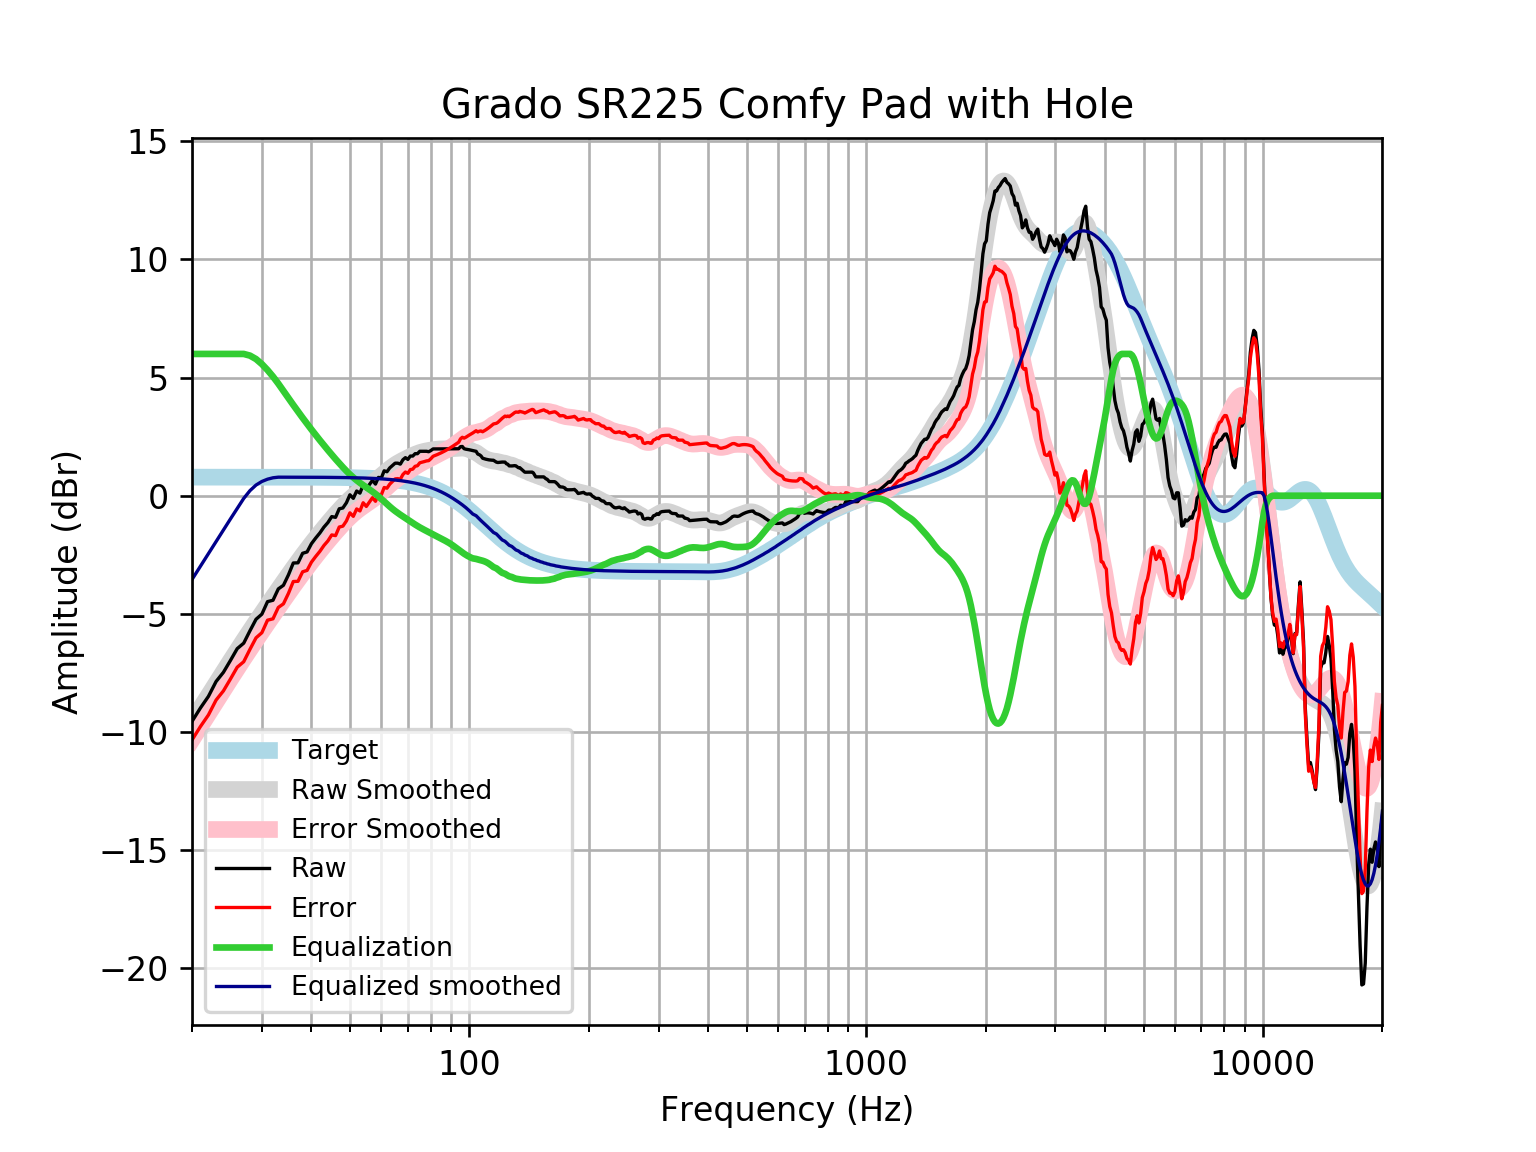

The data file committed next to this chart (first rows):
frequency, raw, error, smoothed, error_smoothed, equalization, equalized_raw, equalized_smoothed, target
20, -9.553, -10.34, -9.546, -10.33, 6, -3.553, -3.546, 0.7859
21, -8.984, -9.77, -8.989, -9.774, 6.0, -2.984, -2.989, 0.7859
22, -8.493, -9.278, -8.453, -9.239, 6, -2.493, -2.453, 0.7858
23, -7.862, -8.648, -7.941, -8.726, 6.0, -1.862, -1.941, 0.7858
24, -7.474, -8.259, -7.45, -8.236, 6, -1.474, -1.45, 0.7858
25, -6.971, -7.757, -6.983, -7.769, 6, -0.9708, -0.9829, 0.7857
26, -6.472, -7.257, -6.538, -7.324, 6, -0.4718, -0.538, 0.7857
27, -6.24, -7.026, -6.115, -6.901, 6, -0.2401, -0.1152, 0.7856
28, -5.713, -6.498, -5.714, -6.499, 5.929, 0.2162, 0.2154, 0.7855
29, -5.229, -6.014, -5.332, -6.117, 5.783, 0.5543, 0.4515, 0.7854
30, -5.012, -5.797, -4.967, -5.753, 5.57, 0.5582, 0.6029, 0.7852
31, -4.483, -5.268, -4.618, -5.404, 5.318, 0.8354, 0.6995, 0.785
32, -4.425, -5.209, -4.283, -5.068, 5.042, 0.6172, 0.7587, 0.7848
33, -3.944, -4.729, -3.96, -4.744, 4.744, 0.8003, 0.7846, 0.7846
34, -3.791, -4.575, -3.648, -4.432, 4.432, 0.6411, 0.7843, 0.7843
35, -3.35, -4.134, -3.347, -4.131, 4.131, 0.7807, 0.7839, 0.7839
36, -2.847, -3.631, -3.058, -3.841, 3.841, 0.9938, 0.7835, 0.7835
37, -2.839, -3.622, -2.78, -3.563, 3.563, 0.7238, 0.783, 0.783
38, -2.437, -3.22, -2.515, -3.297, 3.297, 0.8601, 0.7824, 0.7824
39, -2.379, -3.161, -2.262, -3.043, 3.043, 0.6646, 0.7818, 0.7818
40, -2.029, -2.81, -2.02, -2.801, 2.801, 0.7718, 0.781, 0.781
41, -1.791, -2.571, -1.79, -2.57, 2.57, 0.7785, 0.7801, 0.7801
42, -1.576, -2.355, -1.569, -2.348, 2.348, 0.7722, 0.7791, 0.7791
43, -1.33, -2.108, -1.358, -2.136, 2.136, 0.8065, 0.778, 0.7779
44, -1.138, -1.914, -1.156, -1.933, 1.933, 0.7954, 0.7766, 0.7766
45, -0.8839, -1.659, -0.9628, -1.738, 1.738, 0.854, 0.7752, 0.7751
46, -0.9156, -1.689, -0.7779, -1.551, 1.551, 0.6358, 0.7735, 0.7734
47, -0.5534, -1.325, -0.6021, -1.374, 1.374, 0.8203, 0.7715, 0.7715
48, -0.5194, -1.289, -0.4362, -1.206, 1.206, 0.6862, 0.7694, 0.7694
49, -0.2987, -1.066, -0.2814, -1.048, 1.048, 0.7497, 0.767, 0.767
50, 0.03915, -0.7251, -0.139, -0.9033, 0.9033, 0.9424, 0.7643, 0.7642
51, -0.1117, -0.8729, -0.009875, -0.7711, 0.7711, 0.6595, 0.7612, 0.7612
52, 0.1979, -0.5599, 0.1059, -0.652, 0.652, 0.8499, 0.7579, 0.7578
53, 0.1097, -0.6443, 0.2094, -0.5447, 0.5447, 0.6544, 0.7541, 0.7541
54, 0.4516, -0.2983, 0.3031, -0.4468, 0.4468, 0.8984, 0.7499, 0.7499
55, 0.2906, -0.4546, 0.3906, -0.3547, 0.3547, 0.6454, 0.7453, 0.7453
56, 0.4717, -0.2685, 0.4758, -0.2644, 0.2644, 0.7361, 0.7402, 0.7401
57, 0.6517, -0.08282, 0.5625, -0.1721, 0.1721, 0.8238, 0.7345, 0.7345
58, 0.4918, -0.2365, 0.6533, -0.07502, 0.07502, 0.5668, 0.7283, 0.7283
59, 0.7752, 0.05374, 0.7492, 0.02772, -0.02772, 0.7475, 0.7215, 0.7215
60, 0.7515, 0.03751, 0.8493, 0.1353, -0.1353, 0.6162, 0.714, 0.714
61, 1.053, 0.3475, 0.951, 0.2451, -0.2451, 0.8081, 0.7058, 0.7058
62, 1.015, 0.3179, 1.051, 0.3541, -0.3541, 0.6607, 0.6969, 0.6969
63, 1.176, 0.4886, 1.146, 0.4587, -0.4587, 0.7171, 0.6871, 0.6871
64, 1.276, 0.5998, 1.233, 0.5565, -0.5565, 0.7198, 0.6765, 0.6765
65, 1.377, 0.7118, 1.311, 0.6464, -0.6464, 0.7305, 0.665, 0.665
66, 1.377, 0.7243, 1.381, 0.7287, -0.7287, 0.6481, 0.6525, 0.6525
67, 1.337, 0.698, 1.444, 0.8051, -0.8051, 0.532, 0.639, 0.639
68, 1.521, 0.8964, 1.502, 0.8775, -0.8775, 0.6433, 0.6244, 0.6244
69, 1.611, 1.002, 1.557, 0.9479, -0.9479, 0.6631, 0.6087, 0.6087
70, 1.538, 0.946, 1.609, 1.017, -1.017, 0.5203, 0.5918, 0.5918
71, 1.679, 1.105, 1.66, 1.086, -1.086, 0.5921, 0.5736, 0.5736
72, 1.679, 1.124, 1.708, 1.154, -1.154, 0.5243, 0.5541, 0.5541
73, 1.779, 1.246, 1.753, 1.22, -1.22, 0.5594, 0.5333, 0.5333
74, 1.779, 1.268, 1.793, 1.282, -1.282, 0.4974, 0.511, 0.511
75, 1.88, 1.392, 1.827, 1.34, -1.34, 0.54, 0.4873, 0.4873
76, 1.88, 1.418, 1.856, 1.394, -1.394, 0.486, 0.462, 0.4621
77, 1.88, 1.445, 1.88, 1.445, -1.445, 0.4351, 0.4352, 0.4353
78, 1.88, 1.473, 1.9, 1.493, -1.493, 0.3864, 0.4068, 0.4068
79, 1.861, 1.485, 1.918, 1.541, -1.541, 0.3202, 0.3767, 0.3768
... 553 more rows
